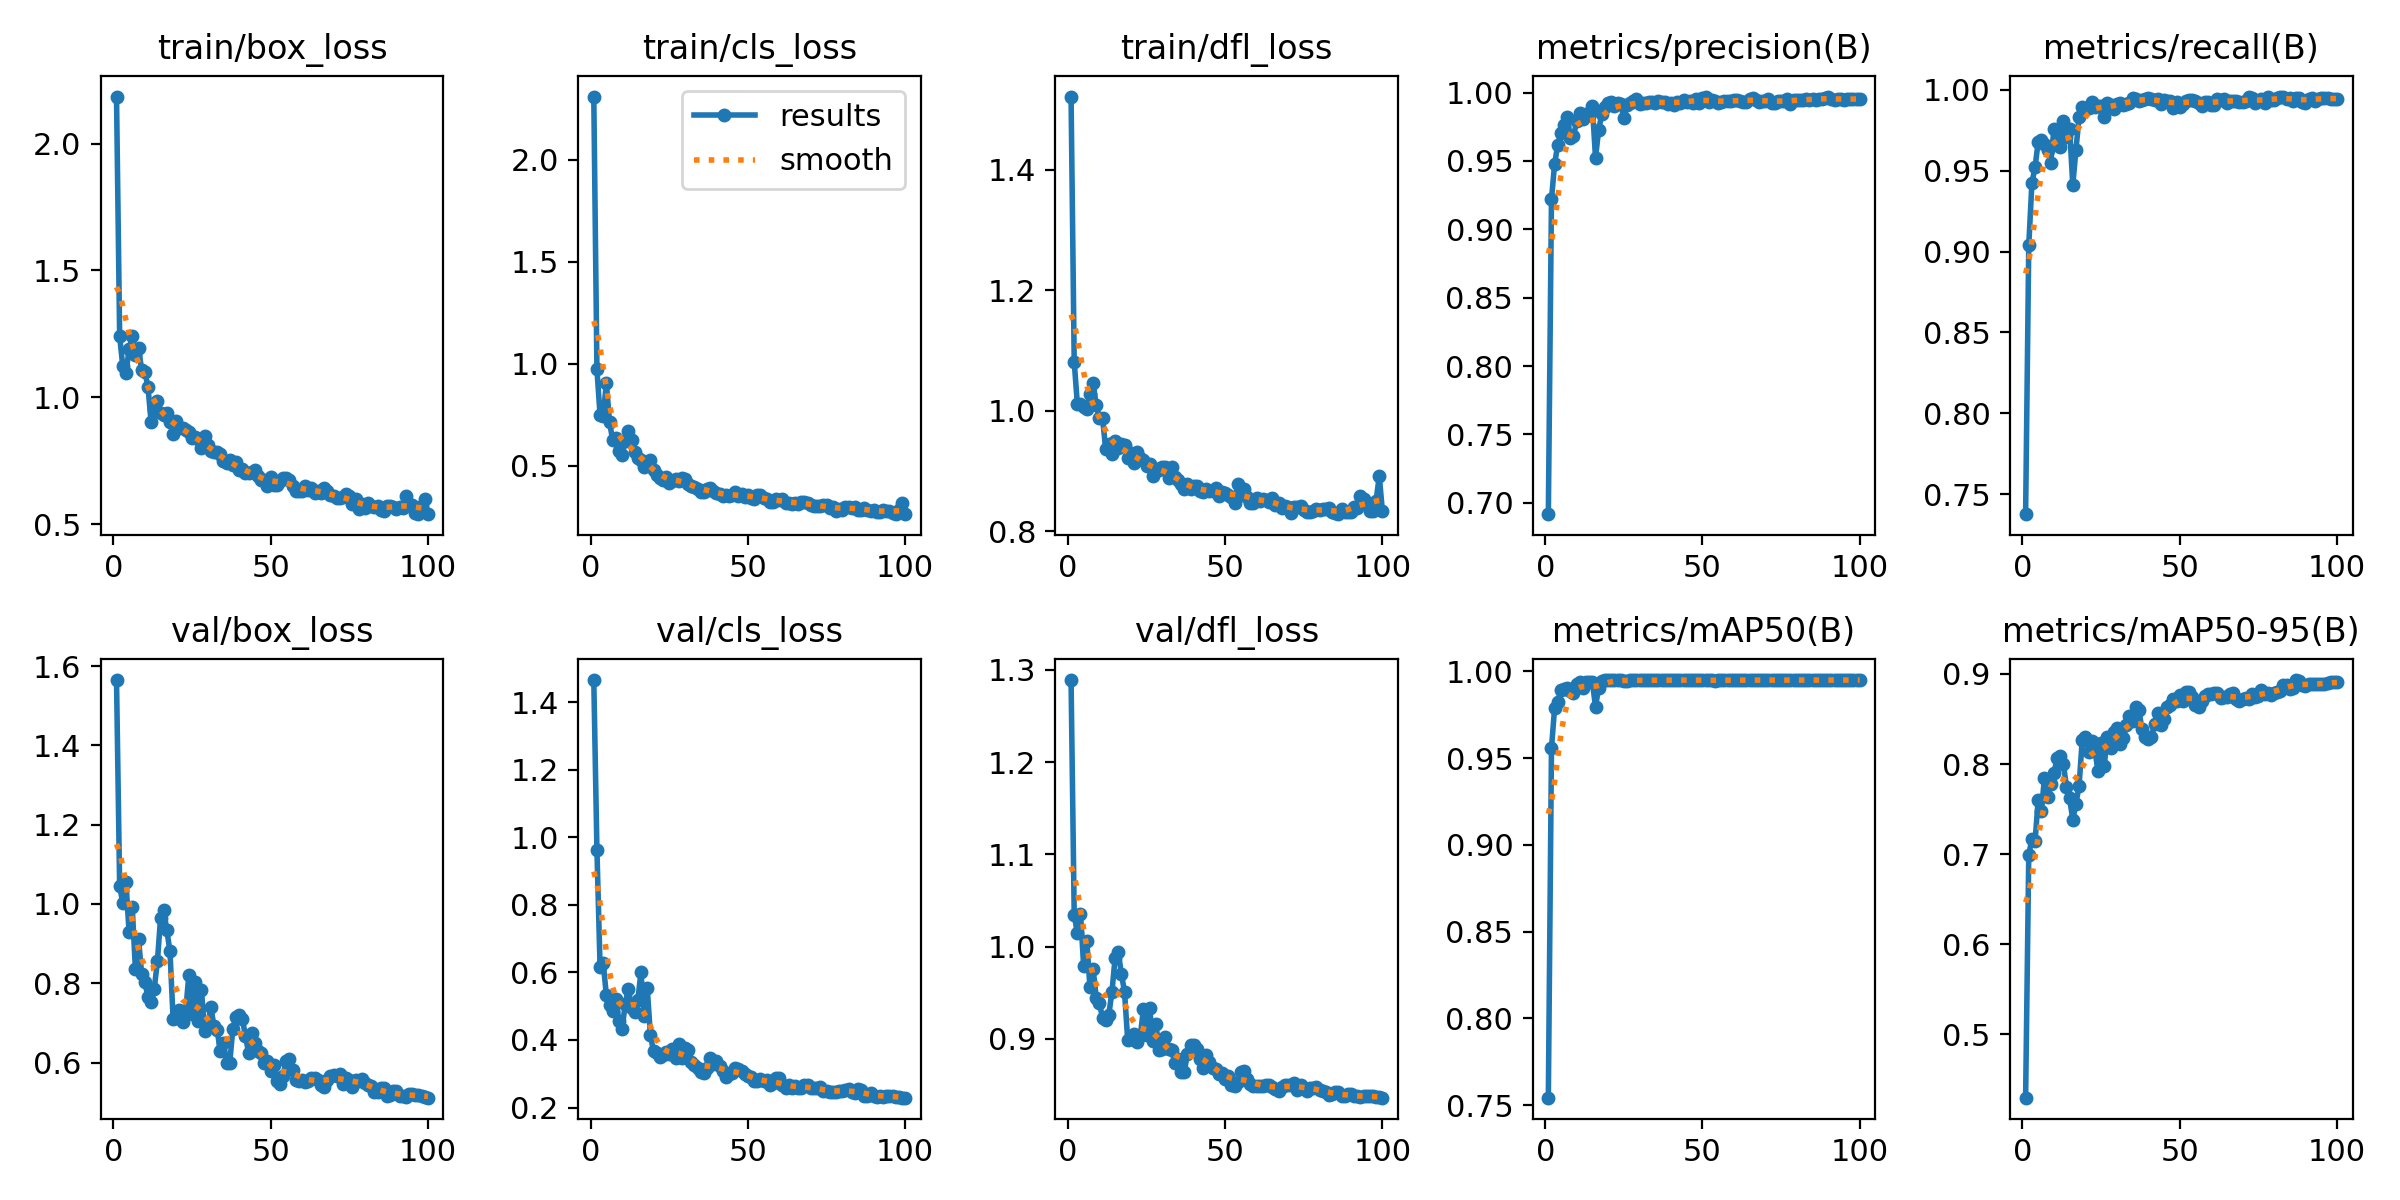

The data file committed next to this chart (first rows):
epoch, train/box_loss, train/cls_loss, train/dfl_loss, metrics/precision(B), metrics/recall(B), metrics/mAP50(B), metrics/mAP50-95(B), val/box_loss, val/cls_loss, val/dfl_loss, lr/pg0, lr/pg1, lr/pg2
1, 2.186, 2.31, 1.521, 0.6917, 0.7376, 0.7543, 0.4293, 1.565, 1.465, 1.289, 0.0784, 0.0024, 0.0024
2, 1.24, 0.9727, 1.082, 0.922, 0.9039, 0.9558, 0.6986, 1.045, 0.9622, 1.035, 0.05585, 0.004851, 0.004851
3, 1.122, 0.7465, 1.011, 0.948, 0.9423, 0.979, 0.7171, 1.003, 0.6151, 1.014, 0.03325, 0.007254, 0.007254
4, 1.094, 0.7431, 1.012, 0.9618, 0.9524, 0.9821, 0.714, 1.056, 0.6276, 1.036, 0.01061, 0.009606, 0.009606
5, 1.189, 0.9068, 1.007, 0.9702, 0.9678, 0.9894, 0.7603, 0.929, 0.532, 0.9793, 0.009604, 0.009604, 0.009604
6, 1.241, 0.7153, 1.003, 0.9764, 0.9693, 0.9901, 0.7474, 0.9923, 0.5025, 1.006, 0.009505, 0.009505, 0.009505
7, 1.165, 0.6261, 1.027, 0.9823, 0.9664, 0.9904, 0.7848, 0.8365, 0.4866, 0.9562, 0.009406, 0.009406, 0.009406
8, 1.194, 0.6345, 1.046, 0.9671, 0.9627, 0.9886, 0.7628, 0.9114, 0.5208, 0.9759, 0.009307, 0.009307, 0.009307
9, 1.108, 0.5734, 1.009, 0.9681, 0.955, 0.9876, 0.7781, 0.8229, 0.4566, 0.9448, 0.009208, 0.009208, 0.009208
10, 1.101, 0.5548, 0.9878, 0.979, 0.976, 0.9928, 0.7896, 0.8022, 0.4321, 0.9394, 0.009109, 0.009109, 0.009109
11, 1.042, 0.6201, 0.9882, 0.985, 0.9745, 0.9937, 0.8062, 0.7661, 0.5065, 0.9227, 0.00901, 0.00901, 0.00901
12, 0.9036, 0.6723, 0.9369, 0.9808, 0.9646, 0.9902, 0.8089, 0.7527, 0.5523, 0.9202, 0.008911, 0.008911, 0.008911
13, 0.95, 0.627, 0.9443, 0.9843, 0.9811, 0.9937, 0.7997, 0.7862, 0.4937, 0.9263, 0.008812, 0.008812, 0.008812
14, 0.986, 0.5675, 0.9288, 0.9838, 0.9709, 0.9936, 0.7748, 0.8552, 0.4831, 0.9509, 0.008713, 0.008713, 0.008713
15, 0.9393, 0.5383, 0.9495, 0.9901, 0.976, 0.994, 0.7617, 0.9638, 0.517, 0.9876, 0.008614, 0.008614, 0.008614
16, 0.93, 0.5263, 0.9388, 0.9524, 0.9411, 0.9795, 0.7379, 0.9849, 0.6001, 0.9945, 0.008515, 0.008515, 0.008515
17, 0.9371, 0.4951, 0.9453, 0.9726, 0.9629, 0.9906, 0.7559, 0.9339, 0.4712, 0.9703, 0.008416, 0.008416, 0.008416
18, 0.9024, 0.5082, 0.9427, 0.9842, 0.9831, 0.9943, 0.7757, 0.8806, 0.5541, 0.9512, 0.008317, 0.008317, 0.008317
19, 0.8561, 0.5274, 0.9218, 0.9893, 0.9893, 0.9947, 0.8266, 0.7098, 0.414, 0.899, 0.008218, 0.008218, 0.008218
20, 0.907, 0.4798, 0.93, 0.9923, 0.9888, 0.9948, 0.8306, 0.7114, 0.3672, 0.9, 0.008119, 0.008119, 0.008119
21, 0.8774, 0.4559, 0.9133, 0.9933, 0.9886, 0.9949, 0.8135, 0.7335, 0.3622, 0.9052, 0.00802, 0.00802, 0.00802
22, 0.8779, 0.438, 0.9311, 0.9899, 0.9923, 0.9948, 0.8256, 0.7019, 0.35, 0.8969, 0.007921, 0.007921, 0.007921
23, 0.8715, 0.4304, 0.9219, 0.9925, 0.9893, 0.9948, 0.8164, 0.7301, 0.3553, 0.9026, 0.007822, 0.007822, 0.007822
24, 0.865, 0.4425, 0.919, 0.9917, 0.9898, 0.9948, 0.7921, 0.8208, 0.3649, 0.9322, 0.007723, 0.007723, 0.007723
25, 0.8389, 0.4154, 0.9086, 0.9816, 0.9903, 0.9945, 0.8236, 0.7238, 0.3579, 0.9046, 0.007624, 0.007624, 0.007624
26, 0.8454, 0.4265, 0.9123, 0.9912, 0.9833, 0.9946, 0.7981, 0.8024, 0.3745, 0.9331, 0.007525, 0.007525, 0.007525
27, 0.8337, 0.4335, 0.892, 0.9923, 0.9918, 0.9949, 0.8303, 0.7049, 0.3468, 0.8977, 0.007426, 0.007426, 0.007426
28, 0.8018, 0.4248, 0.9041, 0.9938, 0.9908, 0.9948, 0.8176, 0.7837, 0.3868, 0.9156, 0.007327, 0.007327, 0.007327
29, 0.8469, 0.4393, 0.9013, 0.9954, 0.9882, 0.9948, 0.836, 0.6808, 0.3467, 0.8879, 0.007228, 0.007228, 0.007228
30, 0.81, 0.4365, 0.9066, 0.9913, 0.9916, 0.9948, 0.8397, 0.6927, 0.3768, 0.8891, 0.007129, 0.007129, 0.007129
31, 0.7897, 0.4111, 0.9067, 0.9923, 0.9918, 0.9948, 0.8223, 0.74, 0.369, 0.9018, 0.00703, 0.00703, 0.00703
32, 0.7833, 0.401, 0.889, 0.9926, 0.9908, 0.9948, 0.8284, 0.6916, 0.3354, 0.889, 0.006931, 0.006931, 0.006931
33, 0.784, 0.3966, 0.9072, 0.9928, 0.9915, 0.9948, 0.8428, 0.6828, 0.3265, 0.8879, 0.006832, 0.006832, 0.006832
34, 0.7754, 0.3846, 0.8897, 0.9933, 0.9922, 0.9949, 0.8538, 0.6291, 0.3178, 0.8735, 0.006733, 0.006733, 0.006733
35, 0.7484, 0.3733, 0.8852, 0.992, 0.9949, 0.9949, 0.8476, 0.6496, 0.3063, 0.8786, 0.006634, 0.006634, 0.006634
36, 0.7405, 0.372, 0.879, 0.9939, 0.9945, 0.995, 0.8637, 0.5991, 0.3018, 0.8641, 0.006535, 0.006535, 0.006535
37, 0.7515, 0.3867, 0.8706, 0.9933, 0.9933, 0.9948, 0.8601, 0.5992, 0.3162, 0.8639, 0.006436, 0.006436, 0.006436
38, 0.7326, 0.3902, 0.8782, 0.9931, 0.9939, 0.9949, 0.8386, 0.686, 0.3477, 0.8841, 0.006337, 0.006337, 0.006337
39, 0.7438, 0.3783, 0.8703, 0.9917, 0.9944, 0.9949, 0.83, 0.716, 0.3286, 0.8935, 0.006238, 0.006238, 0.006238
40, 0.7146, 0.3643, 0.8749, 0.9923, 0.9949, 0.9949, 0.8282, 0.7205, 0.3379, 0.8934, 0.006139, 0.006139, 0.006139
41, 0.7191, 0.36, 0.8752, 0.9912, 0.9944, 0.9949, 0.8301, 0.7109, 0.322, 0.8887, 0.00604, 0.00604, 0.00604
42, 0.7008, 0.3528, 0.8666, 0.9934, 0.9938, 0.9949, 0.8445, 0.6674, 0.307, 0.8777, 0.005941, 0.005941, 0.005941
43, 0.7017, 0.3573, 0.8648, 0.9923, 0.9943, 0.995, 0.8567, 0.6243, 0.2917, 0.8688, 0.005842, 0.005842, 0.005842
44, 0.705, 0.3507, 0.8705, 0.9949, 0.9911, 0.9949, 0.8437, 0.6755, 0.2983, 0.8825, 0.005743, 0.005743, 0.005743
45, 0.7115, 0.3565, 0.867, 0.9929, 0.9938, 0.9949, 0.8499, 0.6494, 0.3021, 0.8745, 0.005644, 0.005644, 0.005644
46, 0.6906, 0.3718, 0.8664, 0.9939, 0.9933, 0.9949, 0.8631, 0.6282, 0.3167, 0.8685, 0.005545, 0.005545, 0.005545
47, 0.6737, 0.3515, 0.8714, 0.9927, 0.9933, 0.995, 0.8654, 0.6239, 0.3131, 0.8672, 0.005446, 0.005446, 0.005446
48, 0.6734, 0.3612, 0.8582, 0.9954, 0.9887, 0.9948, 0.8725, 0.5994, 0.3085, 0.8622, 0.005347, 0.005347, 0.005347
49, 0.6499, 0.3446, 0.8649, 0.9926, 0.9928, 0.995, 0.8705, 0.6041, 0.2997, 0.8632, 0.005248, 0.005248, 0.005248
50, 0.6855, 0.357, 0.8642, 0.9959, 0.9897, 0.9949, 0.8772, 0.5791, 0.2941, 0.857, 0.005149, 0.005149, 0.005149
51, 0.6544, 0.3438, 0.8601, 0.9964, 0.9916, 0.9949, 0.8695, 0.5935, 0.2916, 0.8602, 0.00505, 0.00505, 0.00505
52, 0.6533, 0.3358, 0.8576, 0.9932, 0.9933, 0.9948, 0.8798, 0.5534, 0.2783, 0.85, 0.004951, 0.004951, 0.004951
53, 0.6716, 0.3573, 0.8467, 0.9944, 0.9941, 0.9947, 0.8802, 0.546, 0.2795, 0.8486, 0.004852, 0.004852, 0.004852
54, 0.6824, 0.3562, 0.8779, 0.994, 0.9939, 0.9947, 0.8743, 0.5673, 0.2832, 0.8532, 0.004753, 0.004753, 0.004753
55, 0.6831, 0.3399, 0.8618, 0.9923, 0.9933, 0.9948, 0.8659, 0.6051, 0.2784, 0.8636, 0.004654, 0.004654, 0.004654
56, 0.6726, 0.3361, 0.8697, 0.9929, 0.9918, 0.9948, 0.8635, 0.6083, 0.2806, 0.8652, 0.004555, 0.004555, 0.004555
57, 0.6485, 0.3233, 0.8573, 0.9941, 0.9898, 0.9949, 0.8694, 0.5818, 0.2653, 0.8567, 0.004456, 0.004456, 0.004456
58, 0.6288, 0.3228, 0.8471, 0.9935, 0.9928, 0.9949, 0.8753, 0.5565, 0.2737, 0.8507, 0.004357, 0.004357, 0.004357
59, 0.6308, 0.3357, 0.8463, 0.994, 0.9923, 0.9949, 0.8783, 0.5541, 0.2883, 0.8491, 0.004258, 0.004258, 0.004258
60, 0.6319, 0.3341, 0.8555, 0.9948, 0.9908, 0.9949, 0.8777, 0.5556, 0.287, 0.8491, 0.004159, 0.004159, 0.004159
... 40 more rows
